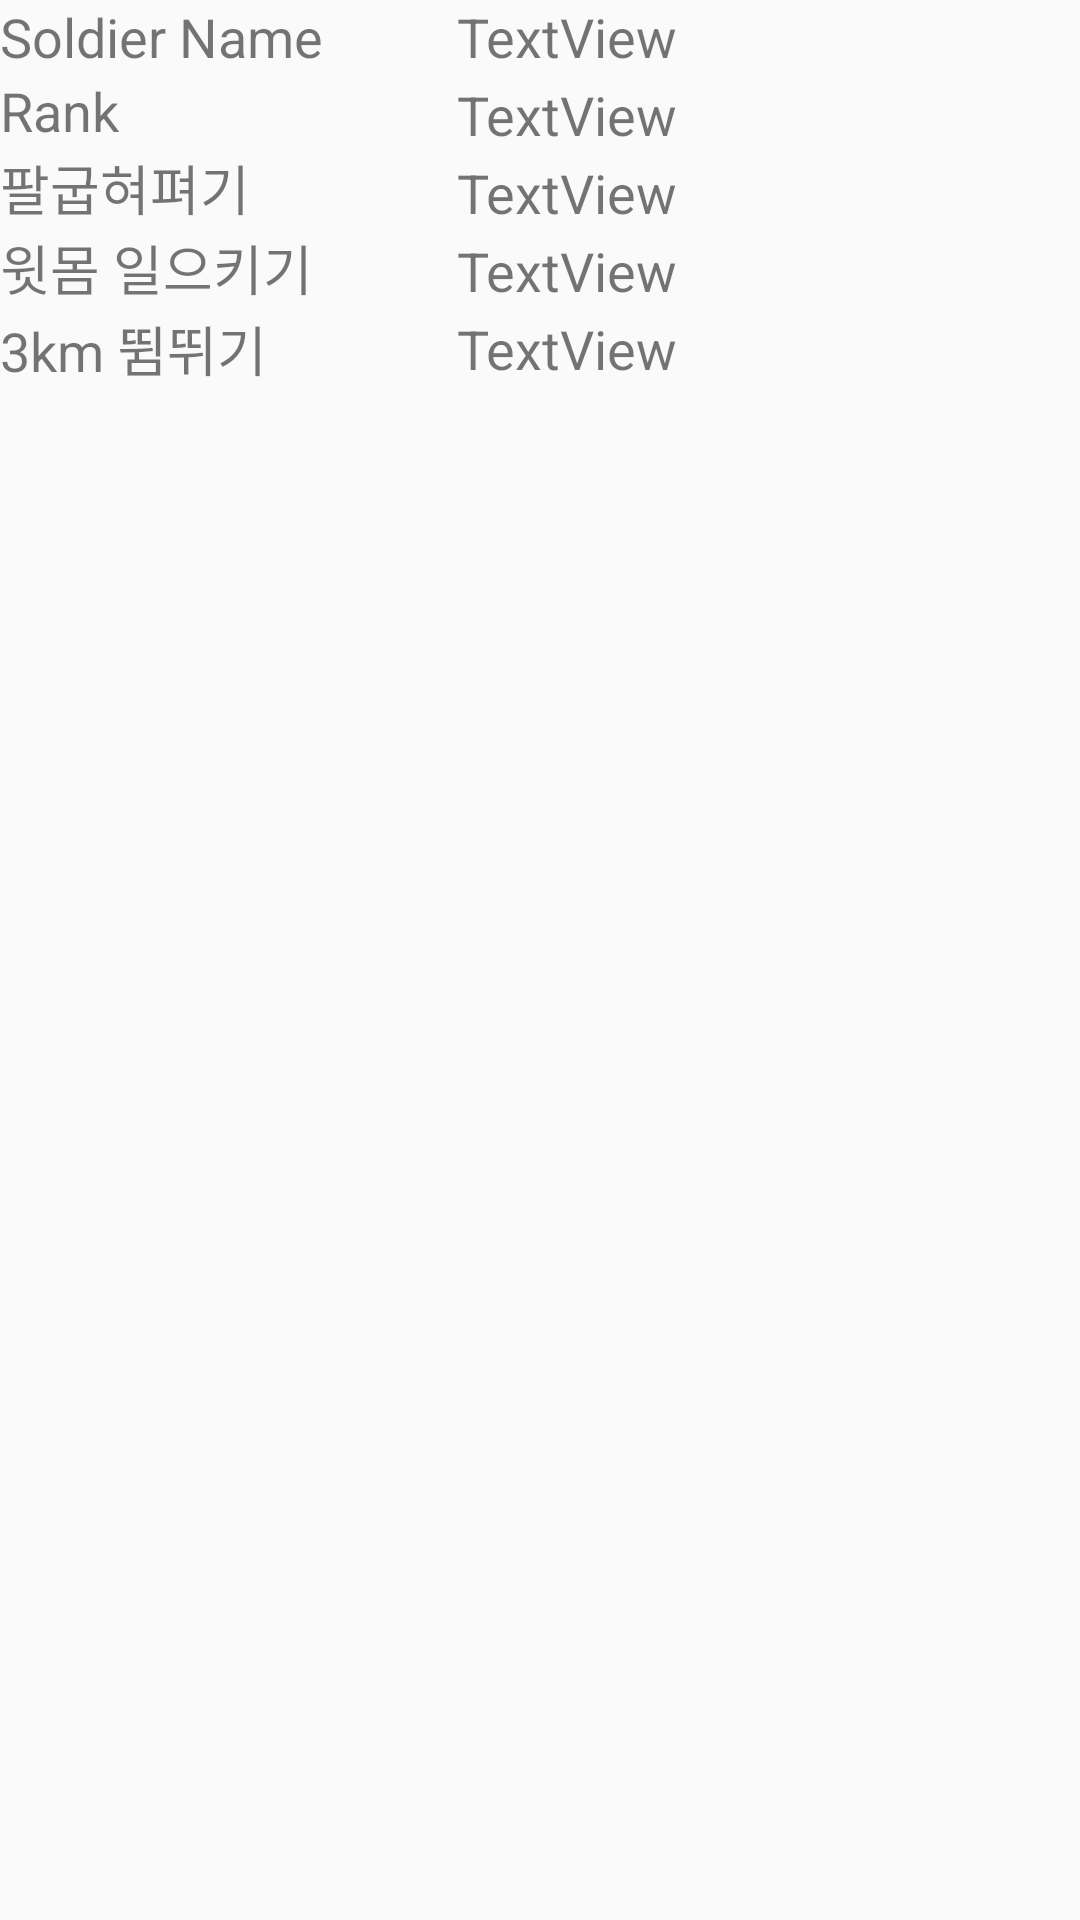

Layout XML and referenced resources for this Android screen:
<!-- AndroidManifest.xml: application theme AppTheme -->
<!-- res/layout/physical_cell_fragment.xml -->
<?xml version="1.0" encoding="utf-8"?>
<LinearLayout xmlns:android="http://schemas.android.com/apk/res/android"
    xmlns:app="http://schemas.android.com/apk/res-auto"
    xmlns:tools="http://schemas.android.com/tools"
    android:id="@+id/physicalManageFragment"
    android:layout_width="match_parent"
    android:layout_height="wrap_content"
    android:orientation="horizontal">
/*용사들의 체력목록을 보여주는 fragment*/
    <LinearLayout
        android:layout_width="wrap_content"
        android:layout_height="130dp"
        android:layout_weight="1"
        android:orientation="horizontal">

        /*이미지*/

        <ImageView
            android:id="@+id/physical_soldier"
            android:layout_width="wrap_content"
            android:layout_height="wrap_content"
            android:layout_gravity="center"
            tools:srcCompat="@tools:sample/avatars" />

        /*체력정보*/

        <LinearLayout
            android:layout_width="wrap_content"
            android:layout_height="match_parent"
            android:layout_weight="2"
            android:orientation="horizontal">

            <LinearLayout
                android:layout_width="wrap_content"
                android:layout_height="match_parent"
                android:layout_weight="1"
                android:orientation="vertical">

                <TextView
                    android:id="@+id/physic_name"
                    android:layout_width="match_parent"
                    android:layout_height="wrap_content"
                    android:layout_weight="1"
                    android:gravity="fill_horizontal"
                    android:text="Soldier Name"
                    android:textSize="18sp" />

                <TextView
                    android:id="@+id/physic_rank"
                    android:layout_width="match_parent"
                    android:layout_height="wrap_content"
                    android:layout_weight="1"
                    android:gravity="fill_vertical"
                    android:text="Rank"
                    android:textSize="18sp" />

                <TextView
                    android:id="@+id/physic_pushUp"
                    android:layout_width="match_parent"
                    android:layout_height="wrap_content"
                    android:layout_weight="1"
                    android:gravity="fill_horizontal"
                    android:text="팔굽혀펴기"
                    android:textSize="18sp" />

                <TextView
                    android:id="@+id/physic_sitUp"
                    android:layout_width="match_parent"
                    android:layout_height="wrap_content"
                    android:layout_weight="1"
                    android:gravity="fill_horizontal"
                    android:text="윗몸 일으키기"
                    android:textSize="18sp" />

                <TextView
                    android:id="@+id/physic_running"
                    android:layout_width="match_parent"
                    android:layout_height="wrap_content"
                    android:layout_weight="1"
                    android:gravity="fill_horizontal"
                    android:text="3km 뜀뛰기"
                    android:textSize="18sp" />

            </LinearLayout>

            <LinearLayout
                android:layout_width="wrap_content"
                android:layout_height="match_parent"
                android:layout_weight="3"
                android:gravity="center_horizontal|center_vertical"
                android:orientation="vertical">

                <TextView
                    android:id="@+id/in_physic_name"
                    android:layout_width="match_parent"
                    android:layout_height="wrap_content"
                    android:layout_weight="1"
                    android:text="TextView"
                    android:textSize="18sp" />

                <TextView
                    android:id="@+id/in_physic_rank"
                    android:layout_width="match_parent"
                    android:layout_height="wrap_content"
                    android:layout_weight="1"
                    android:text="TextView"
                    android:textSize="18sp" />

                <TextView
                    android:id="@+id/in_physic_pushUp"
                    android:layout_width="match_parent"
                    android:layout_height="wrap_content"
                    android:layout_weight="1"
                    android:text="TextView"
                    android:textSize="18sp" />

                <TextView
                    android:id="@+id/in_physic_sitUp"
                    android:layout_width="match_parent"
                    android:layout_height="wrap_content"
                    android:layout_weight="1"
                    android:text="TextView"
                    android:textSize="18sp" />

                <TextView
                    android:id="@+id/in_physic_running"
                    android:layout_width="match_parent"
                    android:layout_height="wrap_content"
                    android:layout_weight="1"
                    android:text="TextView"
                    android:textSize="18sp" />

            </LinearLayout>

        </LinearLayout>
    </LinearLayout>



</LinearLayout>
<!-- resources referenced by this layout -->
<resources>
  <style name="AppTheme" parent="Theme.AppCompat.Light.DarkActionBar">
          
          <item name="colorPrimary">@color/colorPrimary</item>
          <item name="colorPrimaryDark">@color/colorPrimaryDark</item>
          <item name="colorAccent">@color/colorAccent</item>
          <item name="windowActionBar">false</item>
          <item name="windowNoTitle">true</item>
      </style>
  <color name="colorPrimary">#008577</color>
  <color name="colorPrimaryDark">#00574B</color>
  <color name="colorAccent">#D81B60</color>
</resources>
